Run: headless pygame with SDL's dummy video driver; simulated clock (each Clock.tick advances the game by its frame time, no real sleeping); random seed 0; keys injected as events and as key.get_pressed() state; no mouse input.
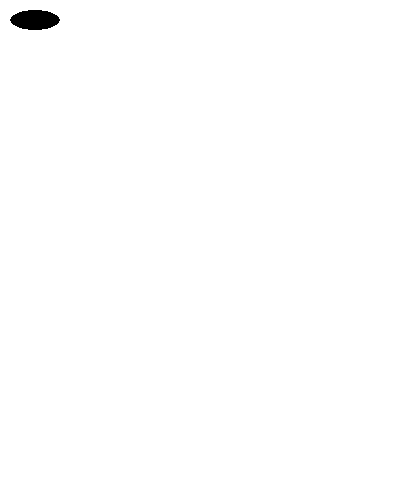
Frame 1 of 4 · flips 1–60 · no input
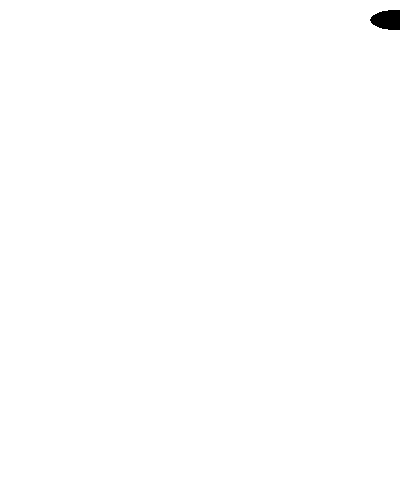
Frame 2 of 4 · flips 61–180 · tapped SPACE, RETURN · held RIGHT (→), D
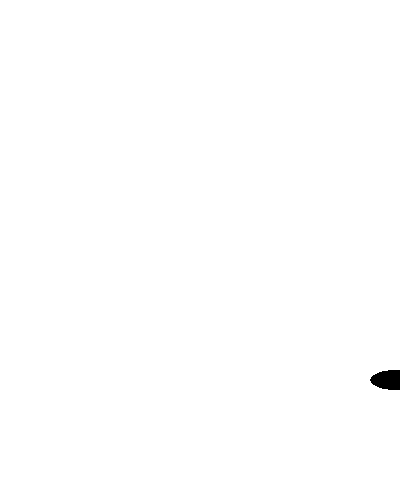
Frame 3 of 4 · flips 181–300 · held DOWN (↓), S
Frame 4 of 4 · flips 301–420 · held LEFT (←), A, UP (↑), W · screen same as frame 1, image omitted

The pygame program that drew these frames:

import pygame
pygame.init()
dimensiones=(400,500)
pantalla=pygame.display.set_mode(dimensiones)
BLANCO=[255,255,255]
NEGRO=[0,0,0]
hecho=False
reloj=pygame.time.Clock()
x_coord=10
y_coord=10
desplazamiento_en_x=0
desplazamiento_en_y=0
def elipse(pantalla,x,y):
    pygame.draw.ellipse(pantalla,NEGRO,[x,y,50,20],0)
while not hecho:
    for evento in pygame.event.get():
        if evento.type==pygame.QUIT:
            hecho=True
        elif evento.type==pygame.KEYDOWN:

            if evento.key==pygame.K_LEFT:
                desplazamiento_en_x=-3
            elif evento.key==pygame.K_RIGHT:
                desplazamiento_en_x=3
            elif evento.key==pygame.K_UP:
                desplazamiento_en_y=-3
            elif evento.key==pygame.K_DOWN:
                desplazamiento_en_y=3

        elif evento.type==pygame.KEYUP:
            if evento.key==pygame.K_LEFT:
                desplazamiento_en_x=0
            elif evento.key==pygame.K_RIGHT:
                desplazamiento_en_x=0
            elif evento.key==pygame.K_UP:
                desplazamiento_en_y=0
            elif evento.key==pygame.K_DOWN:
                desplazamiento_en_y=0

    
                
    x_coord+=desplazamiento_en_x
    y_coord+=desplazamiento_en_y
    pantalla.fill(BLANCO)
    elipse(pantalla,x_coord,y_coord)
    pygame.display.flip()
    reloj.tick(60)
pygame.quit()
